Run: headless pygame with SDL's dummy video driver; simulated clock (each Clock.tick advances the game by its frame time, no real sleeping); random seed 0; keys injected as events and as key.get_pressed() state; no mouse input.
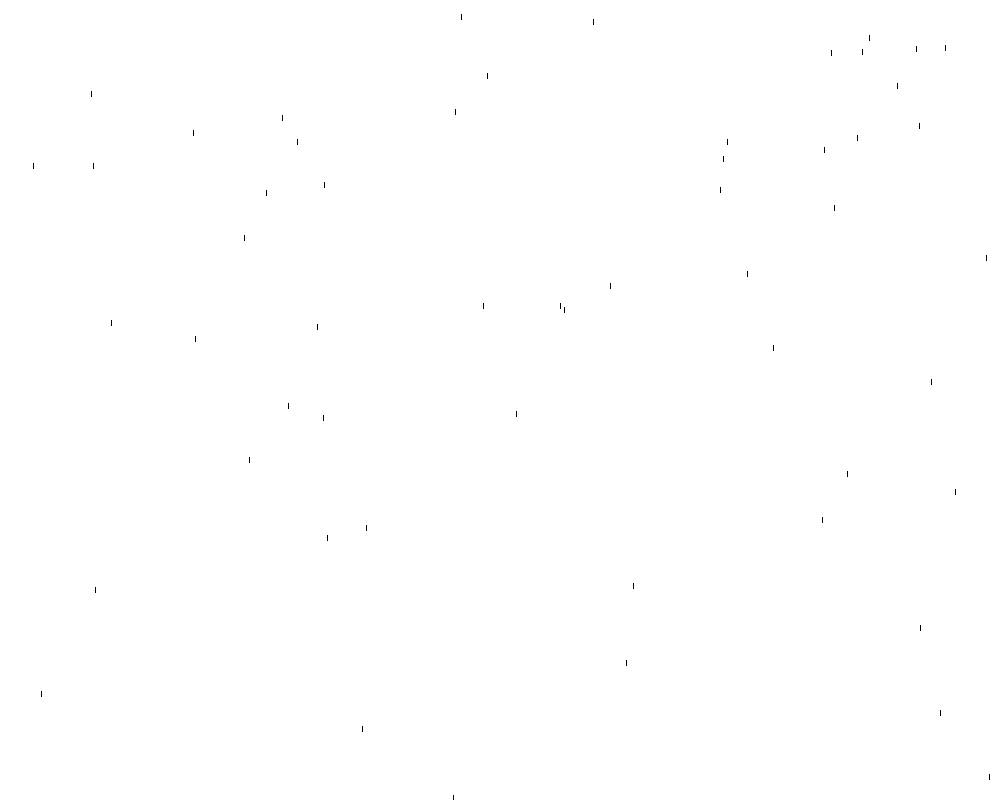
Frame 1 of 4 · flips 1–60 · no input
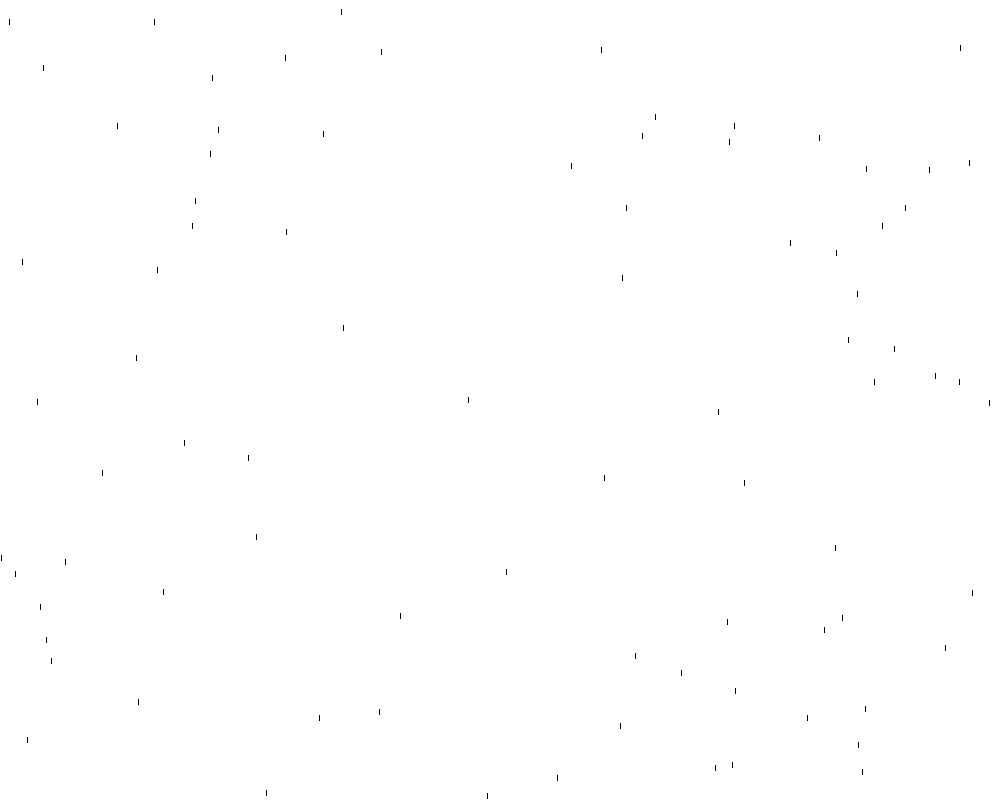
Frame 2 of 4 · flips 61–180 · tapped SPACE, RETURN · held RIGHT (→), D
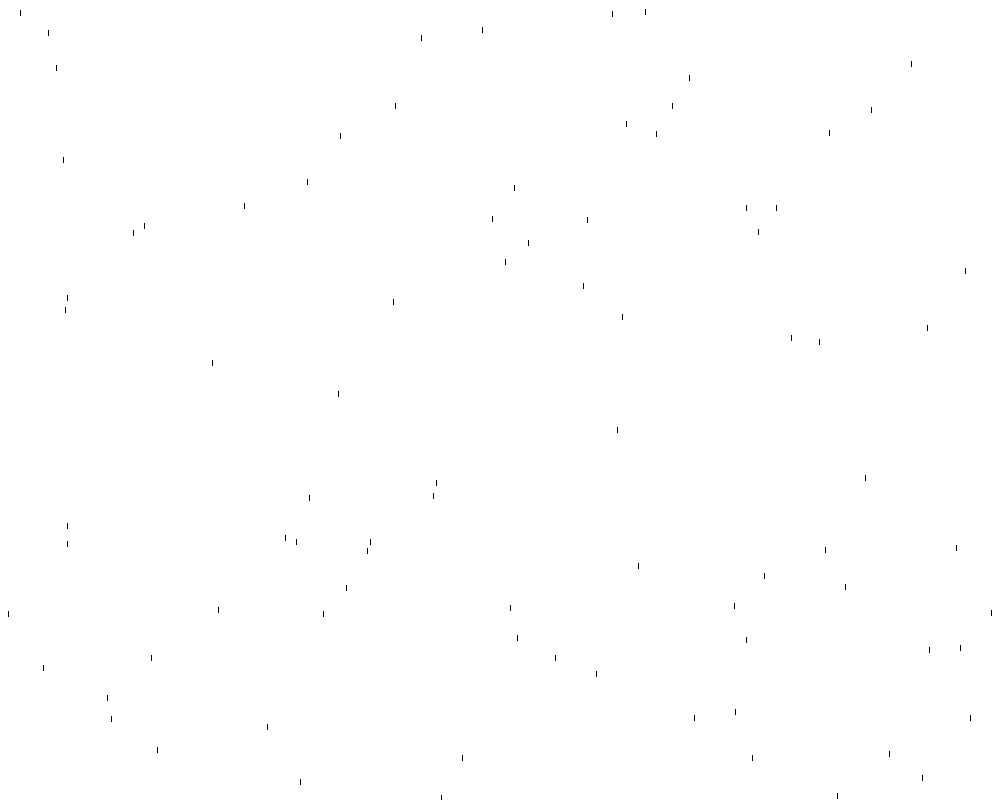
Frame 3 of 4 · flips 181–300 · held DOWN (↓), S
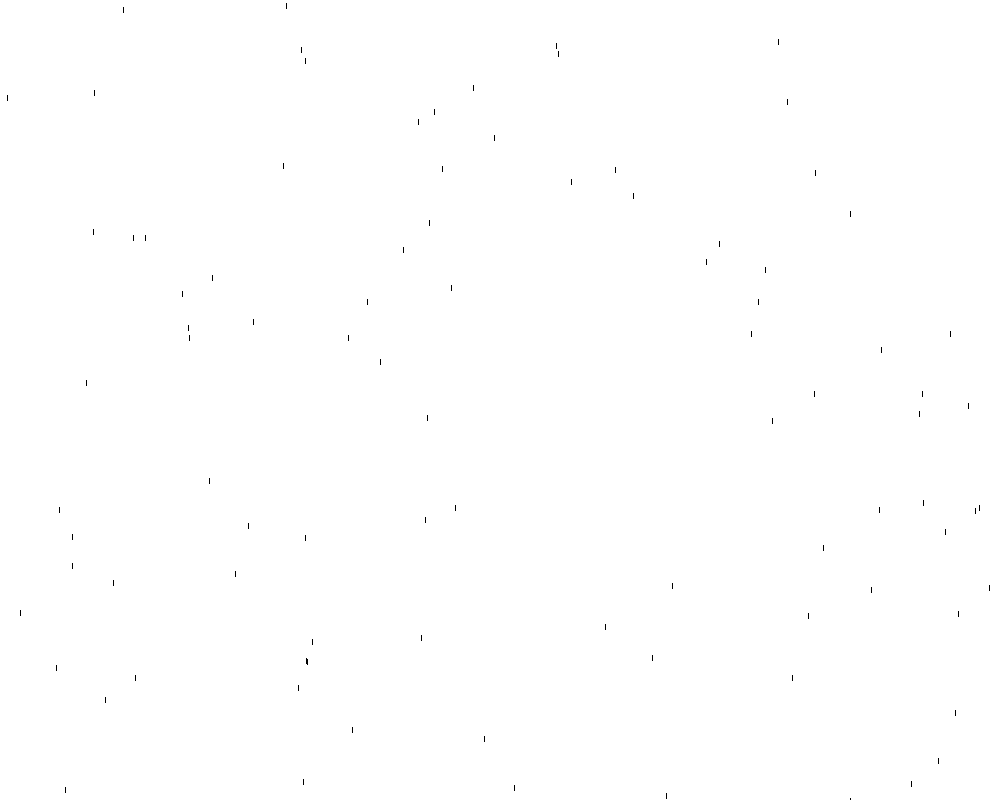
Frame 4 of 4 · flips 301–420 · held LEFT (←), A, UP (↑), W

The pygame program that drew these frames:

import pygame, sys, random
from pygame.locals import *
pygame.init()
pygame.display.set_caption("rain")
screen = pygame.display.set_mode((1000,800))
clock = pygame.time.Clock()
raindrop_spawn_time = 0

class Raindrop:
    def __init__(self):
        self.x = random.randint(0,1000)
        self.y = -5
        self.speed = random.randint(4,20)

    def move(self):
        self.y += self.speed

    def draw(self):
        pygame.draw.line(screen,(0,0,0),(self.x,self.y),(self.x,self.y+5),1)

    def off_screen(self):
        return self.y > 800

raindrops = []

while 1:
    clock.tick(300)
    for event in pygame.event.get():
        if event.type == QUIT:
            sys.exit()

    raindrops.append(Raindrop())
    screen.fill((255,255,255))

    i = 0
    while i < len(raindrops):
        raindrops[i].move()
        raindrops[i].draw()
        if raindrops[i].off_screen():
            del raindrops[i]
            i -= 1
        i += 1

    pygame.display.update()
